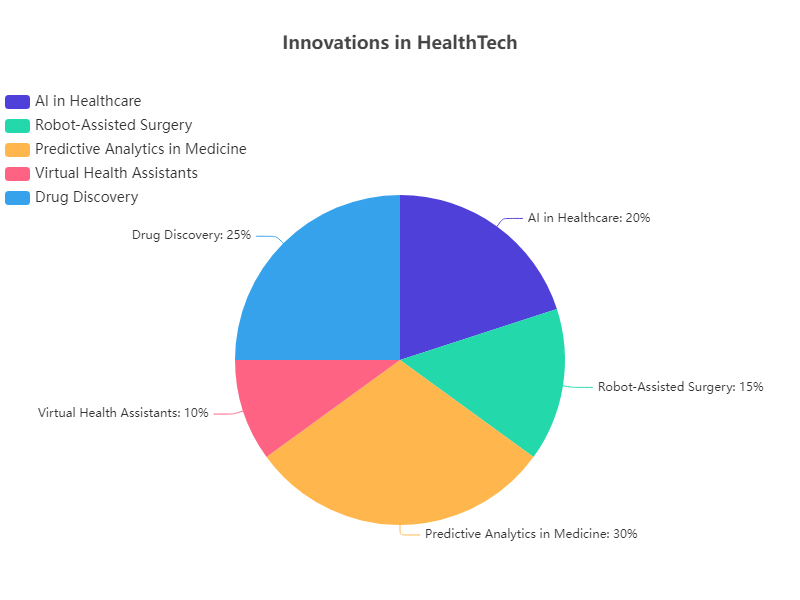

Source data for this figure (header and first rows):
Category, Value
AI in Healthcare, 20
Robot-Assisted Surgery, 15
Predictive Analytics in Medicine, 30
Virtual Health Assistants, 10
Drug Discovery, 25
